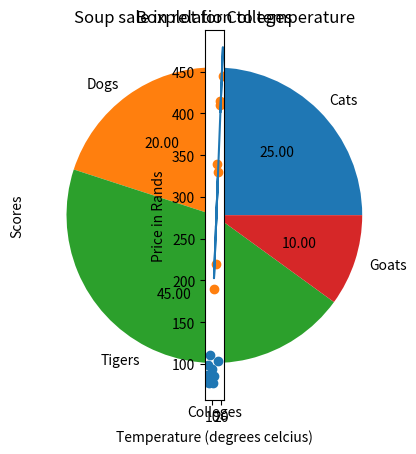

This chart was generated by the following Python code:
# Box and whisker
import matplotlib.pyplot as plt
import numpy as np
from scipy import stats

a=[1.3, 3.4, 2.3, 9.8]
b=[3.5, 4.9, 1.3, 2.2]
c=[9.7, 1.5, 4.3, 0.9, 11.2]
data1=[a,b,c]

plt.boxplot(data1)
plt.xlabel("Colleges")
plt.ylabel("Scores")
plt.title("Boxplot for Colleges")

plt.show()

# Pie Chart
sizes=[25,20,45,10]
labels=['Cats','Dogs','Tigers','Goats']
data1=[a,b,c]
plt.pie(sizes,labels=labels, autopct='%.2f')
plt.axes().set_aspect('equal')
plt.show()


# Scater Plot
x=[5,7,8,7,2,17,2,9,4,11,12,9,6]
y=[99,86,87,111,86,103,87,94,78,77,85,86,77]
plt.scatter(x,y)
plt.show()

# Line of best fit
y = np.array([220, 330, 190, 340, 410, 445, 415])
x = np.array([14.2, 16.5, 11.8, 15.3, 18.8, 22.5, 19.5])

slope, intercept, r, p, std_err = stats.linregress(x, y)

def my_line_func(x):
    return slope * x + intercept
my_line_model = list(map(my_line_func, x))
plt.title("Soup sale in relation to temperature")
plt.xlabel("Temperature (degrees celcius)")
plt.ylabel("Price in Rands")
plt.scatter(x,y)
plt.plot(x, my_line_model)
plt.show()
